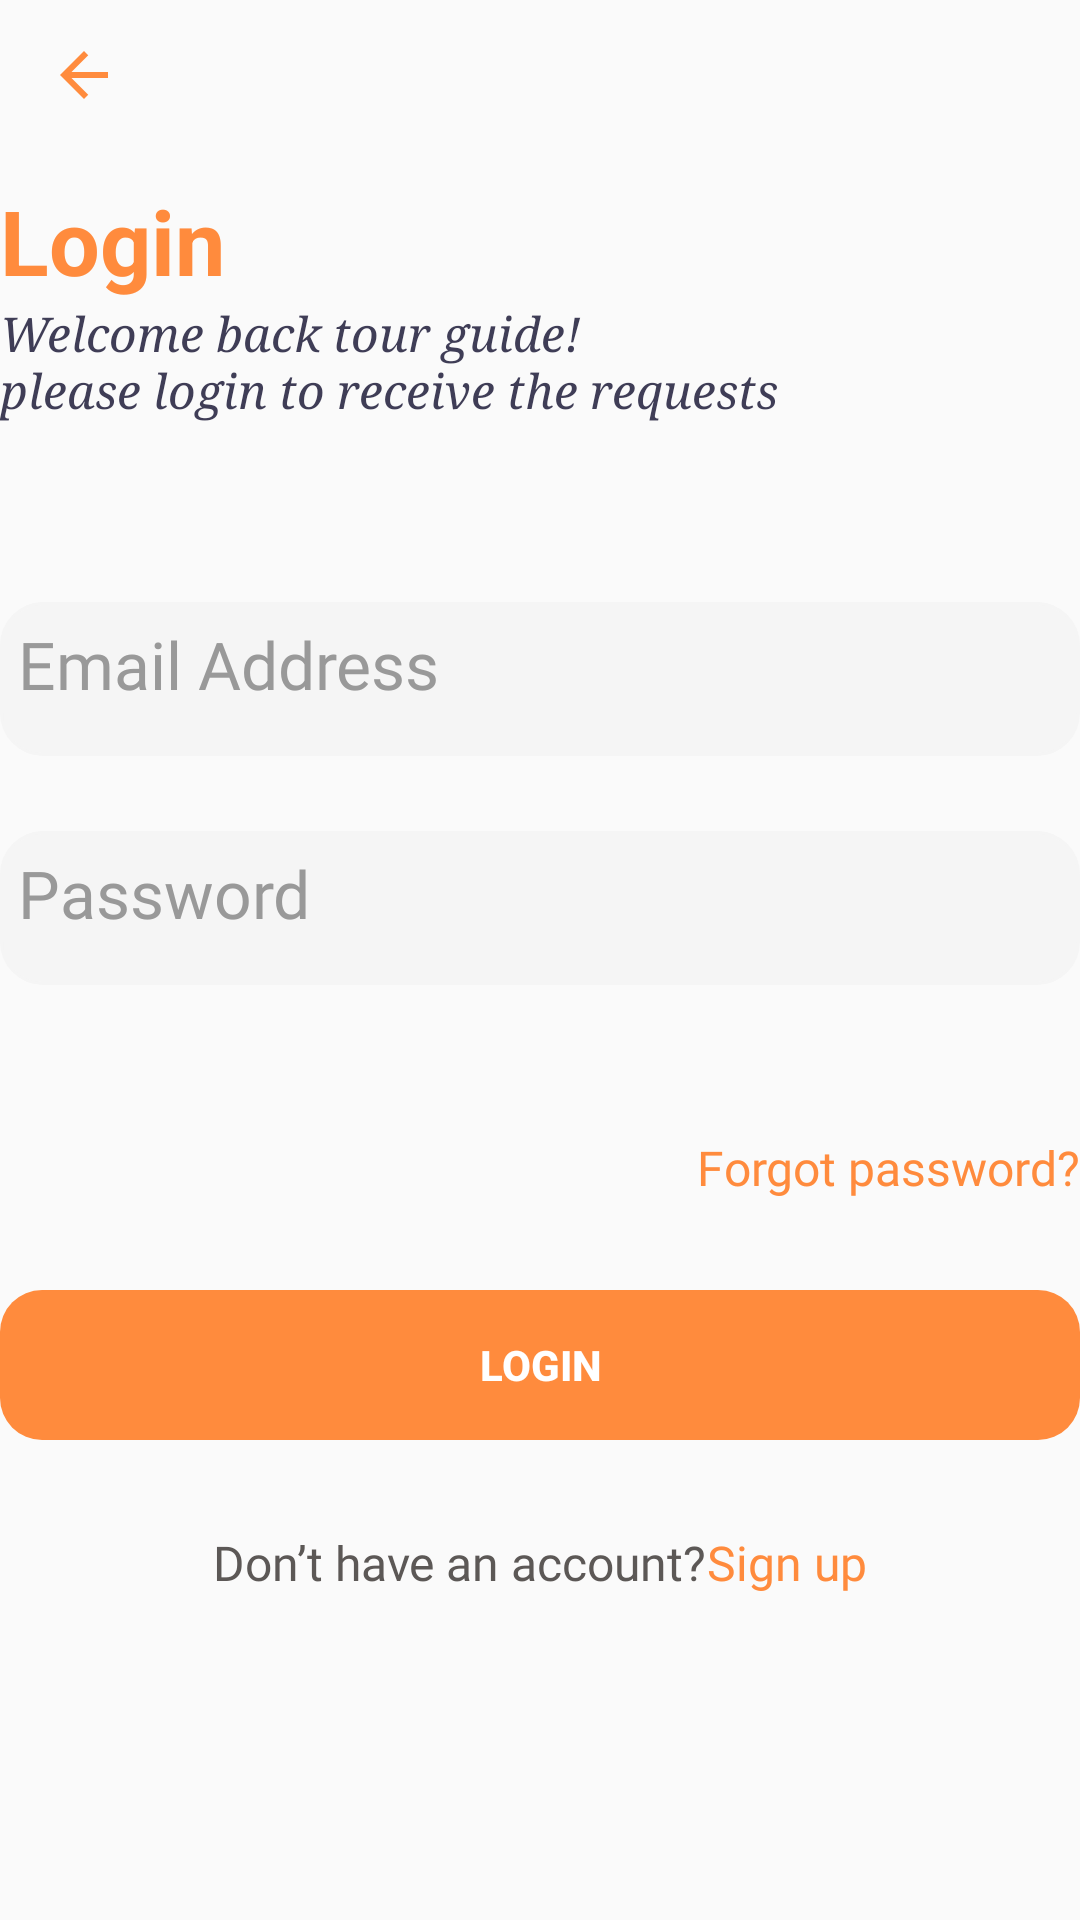

Here is an Android app screen rendered from its layout file. Give the layout XML and the strings, colors and styles it references.
<!-- AndroidManifest.xml: application theme AppTheme -->
<!-- res/layout/activity_logintourguide.xml -->
<?xml version="1.0" encoding="utf-8"?>

<androidx.core.widget.NestedScrollView  xmlns:tools="http://schemas.android.com/tools"
    xmlns:android="http://schemas.android.com/apk/res/android"
    android:layout_width="match_parent"
    android:layout_height="match_parent"
    >

    <androidx.constraintlayout.widget.ConstraintLayout
        android:layout_width="match_parent"
        android:layout_height="match_parent">
        <ScrollView
            android:layout_width="match_parent"
            android:layout_height="match_parent">


        <RelativeLayout
            android:id="@+id/containerLayout"
            android:layout_width="match_parent"
            android:layout_height="wrap_content"
            android:layout_marginStart="@dimen/container_layout_margin"
            android:layout_marginTop="@dimen/container_layout_margin"
            android:layout_marginEnd="@dimen/container_layout_margin"
            android:layout_marginBottom="@dimen/container_layout_margin">

            <TextView
                android:id="@+id/login_title"
                style="@style/LabelStyle"
                android:layout_marginTop="60dp"
                android:fontFamily="sans-serif"
                android:textColor="#FF8B3D"
                android:textSize="30sp"
                android:textStyle="bold"
                android:text="Login"
            />

            <TextView
                android:id="@+id/login_welcome_msg"

                android:layout_below="@id/login_title"

                style="@style/LabelStyle"
                android:fontFamily="serif"
                android:textStyle="italic"

                android:textColor="#3F3D56"
                android:textSize="16sp"


                android:layout_marginTop="@dimen/layout_in_between_margins"
                android:text="@string/login_welcome_txt1"
                tools:text="Hello tour guides ! please login to recive tourist requests" />

            <EditText
                android:id="@+id/tourg_email_address"
                style="@style/EditTextStyle"
                android:background="@drawable/textbox"
                android:layout_below="@id/login_welcome_msg"
                android:layout_marginTop="60dp"
                android:autofillHints=""
                android:hint="@string/email_address_hint"
                android:inputType="textEmailAddress" />

            <EditText
                android:id="@+id/tourg_password"
                style="@style/EditTextStyle"
                android:layout_below="@id/tourg_email_address"
                android:layout_marginTop="25dp"
                android:autofillHints=""
                android:hint="@string/password_hint"
                android:inputType="textPassword"
                android:background="@drawable/textbox"/>

            <TextView
                android:id="@+id/forgot_password"
                style="@style/LabelStyle"
                android:layout_below="@id/tourg_password"
                android:layout_alignParentEnd="true"
                android:layout_marginTop="50dp"
                android:layout_marginEnd="0dp"
                android:fontFamily="@font/sf_pro_display_medium"
                android:text="@string/forgot_password"
                android:textColor="#FF8B3D"
                android:textSize="16sp" />

            <Button
                android:id="@+id/btnn_login"
                style="@style/Widget.AppCompat.Button.Borderless"
                android:layout_width="match_parent"
                android:layout_height="wrap_content"
                android:minWidth="175dp"
                android:minHeight="50dp"



                android:layout_marginBottom="30dp"

                android:background="@drawable/btn_primary"
                android:layout_below="@id/forgot_password"
                android:layout_marginTop="30dp"
                android:textColor="#FFF"
                android:textSize="14sp"
                android:textStyle="bold"
                android:text="@string/login_btn_label"




                />




            <RelativeLayout
                android:id="@+id/sign_up_nav"
                android:layout_width="match_parent"
                android:layout_height="wrap_content"
                android:layout_alignParentBottom="true"
                android:gravity="center"
                android:layout_below="@+id/btnn_login">

                <TextView
                    android:id="@+id/no_account"
                    style="@style/LabelStyle"
                    android:fontFamily="@font/sf_pro_display_medium"
                    android:text="@string/no_account"
                    android:textColor="#5C5856"
                    android:textSize="16sp"
                  />

                <TextView
                    android:id="@+id/signup_btn_label"
                    style="@style/LabelStyle"
                    android:layout_toEndOf="@id/no_account"
                    android:fontFamily="@font/sf_pro_display_medium"
                    android:onClick="signup"
                    android:text="@string/signup_btn_label"
                    android:textColor="#FF8B3D"
                    android:textSize="16sp" />
            </RelativeLayout>
        </RelativeLayout>
        </ScrollView>
        <androidx.appcompat.widget.Toolbar
            android:id="@+id/toolbar"
            android:background="#006E2626"
            android:layout_height="50dp"
            android:layout_width="0dp"
            tools:ignore="MissingConstraints"

            >

            <ImageButton
                android:id="@+id/imagebuttonn"
                android:layout_width="wrap_content"
                android:layout_height="wrap_content"
                android:background="@android:color/transparent"
                android:contentDescription="@string/get_started_btn_label"
                android:paddingStart="@dimen/ic_nav_padding_start"
                android:paddingEnd="@dimen/ic_nav_padding_start"
                android:src="@drawable/icon_back_row"
                />
        </androidx.appcompat.widget.Toolbar>

    </androidx.constraintlayout.widget.ConstraintLayout>
</androidx.core.widget.NestedScrollView>
<!-- resources referenced by this layout -->
<resources>
  <!-- drawable btn_primary (drawable-hdpi) -->
  <?xml version="1.0" encoding="utf-8"?>
  <shape xmlns:android="http://schemas.android.com/apk/res/android">
  
      <solid
  android:color="#FF8B3D"
      />
  
  <corners
  android:radius="14dp"
      />
  
      </shape>
  <!-- drawable icon_back_row (drawable-anydpi) -->
  <?xml version="1.0" encoding="utf-8"?>
  <vector xmlns:android="http://schemas.android.com/apk/res/android"
      android:width="24dp"
      android:height="24dp"
      android:viewportWidth="24"
      android:viewportHeight="24">
  
  
    
    <path android:fillColor="#FF8B3D" android:pathData="M20,11H7.83l5.59,-5.59L12,4l-8,8 8,8 1.41,-1.41L7.83,13H20v-2z"/>
  </vector>
  <!-- drawable textbox (drawable) -->
  <shape xmlns:android="http://schemas.android.com/apk/res/android" android:shape="rectangle" >
      <solid android:color="@android:color/white" />
      <stroke
          android:width="1dp"
          android:color="#ffff" >
      </stroke>
      <padding android:left="6dp" android:right="6dp" android:top="6dp" android:bottom="6dp"/>
      <corners
          android:radius="14dp"   >
      </corners>
  </shape>
  <string name="email_address_hint">Email Address</string>
  <string name="forgot_password">Forgot password?</string>
  <string name="get_started_btn_label">Get Started</string>
  <string name="login_btn_label">Login</string>
  <string name="login_welcome_txt1">Welcome back tour guide!\nplease login to receive the requests</string>
  <string name="no_account">Don\’t have an account?</string>
  <string name="password_hint">Password</string>
  <string name="signup_btn_label">Sign up</string>
  <style name="EditTextStyle">
          <item name="android:layout_width">match_parent</item>
          <item name="android:layout_height">wrap_content</item>
          <item name="android:backgroundTint">@color/edit_text_bg</item>
          <item name="android:textColor">@color/edit_text_txt</item>
          <item name="android:textColorHint">@color/edit_text_hint</item>
          <item name="android:fontFamily">@font/sf_pro_display_medium</item>
          <item name="android:textSize">22sp</item>
          <item name="android:paddingBottom">16dp</item>
      </style>
  <style name="LabelStyle" parent="AppTheme">
          <item name="android:layout_height">wrap_content</item>
          <item name="android:layout_width">wrap_content</item>
          <item name="android:textSize">28sp</item>
          <item name="android:fontFamily">@font/sf_pro_display_regular</item>
          <item name="android:textColor">@color/primary_txt</item>
      </style>
  <style name="AppTheme" parent="Theme.AppCompat.Light.NoActionBar">
          
          <item name="colorPrimary">@color/colorPrimary</item>
          <item name="colorPrimaryDark">@color/colorPrimaryDark</item>
          <item name="colorAccent">@color/colorAccent</item>
          <item name="android:windowFullscreen">true</item>
  
      </style>
  <color name="edit_text_bg">#f5f5f5</color>
  <color name="edit_text_txt">#999999</color>
  <color name="edit_text_hint">#999999</color>
  <color name="primary_txt">#212121</color>
  <color name="colorPrimary">#3F51B5</color>
  <color name="colorPrimaryDark">#141932</color>
  <color name="colorAccent">#ff563f</color>
</resources>
